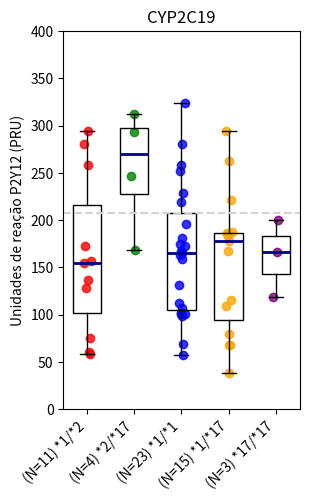
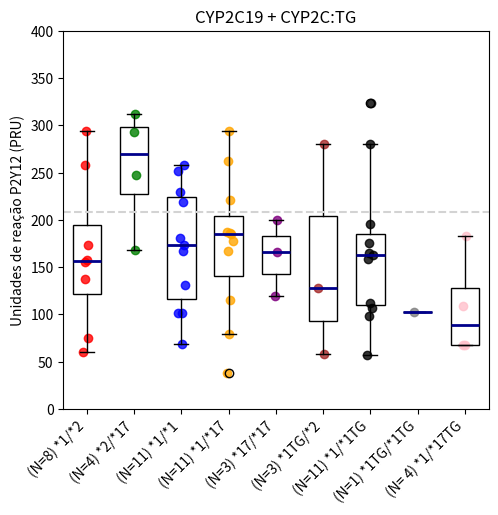

These figures' Python source, in order:
import matplotlib.pyplot as plt
import numpy as np
import pandas as pd

# Nomes dos grupos correspondentes a cada conjunto de dados
group_names = ['(N=11) *1/*2', '(N=4) *2/*17', '(N=23) *1/*1', '(N=15) *1/*17', '(N=3) *17/*17']

# Valores para cada grupo
# Valores para cada grupo
data_values = [
    [128, 155, 258, 280, 60, 173, 157, 58, 75, 137, 294],  # Valores para o grupo 1 (*1/*2)
    [312, 247, 168, 293],  # Valores para o grupo 2 (*2/*17)
    [252, 131, 229, 167, 173, 219, 107, 101, 102, 163, 112, 165, 181, 57, 280, 101, 98, 159, 324, 258, 196, 175, 69],  # Valores para o grupo 3 (*1/*1)
    [167, 185, 221, 68, 186, 187, 38, 68, 79, 262, 115, 178, 109, 183, 294],  # Valores para o grupo 4 (*1/*17)
    [200, 119, 166]  # Valores para o grupo 5 (*17/*17)
]


# Cores específicas para cada grupo
group_colors = ['red', 'green', 'blue', 'orange', 'purple']

# Criando uma lista de categorias correspondente aos dados
categories = []
for group_name, values in zip(group_names, data_values):
    categories.extend([group_name] * len(values))

# Concatenando todos os dados em um único conjunto e criando a variável categórica
data_combined = np.concatenate(data_values)
category_feature = np.array(categories)

# Armazenando os dados em um DataFrame do pandas
df = pd.DataFrame({'variavel_numerica': data_combined, 'variavel_categorica': category_feature})

# Criando a figura do gráfico
fig, ax = plt.subplots(figsize=(12, 6))

# Exibindo cada grupo no gráfico
boxplot_data = []
positions = np.arange(1, len(group_names) + 1)

for i, (group, color) in enumerate(zip(group_names, group_colors)):
    y = df[df['variavel_categorica'] == group]['variavel_numerica']
    x = np.random.normal(i + 1, 0.04, size=len(y))
    ax.scatter(x, y, alpha=0.8, color=color)  # Usando cores específicas para cada grupo
    boxplot_data.append(y)

# Adicionando boxplots com interiores totalmente transparentes e medianas destacadas
for i, data in enumerate(boxplot_data):
    if data.size > 0:  # Checa se o grupo possui dados para evitar erros
        ax.boxplot(data, positions=[positions[i]], widths=0.6, patch_artist=True,
                   boxprops=dict(facecolor=(1, 1, 1, 0), edgecolor='black'),
                   medianprops=dict(color='darkblue', linewidth=2))

# Adicionando uma linha horizontal discreta em PRU > 208
ax.axhline(y=208, color='lightgrey', linestyle='--', linewidth=1.5, label='PRU > 208')

# Configurando o intervalo do eixo y de 0 a 400
ax.set_ylim(0, 400)

# Adicionando título e rótulo do eixo y
ax.set_title('CYP2C19', color='black')
ax.set_ylabel("Unidades de reação P2Y12 (PRU)", color='black')

# Adicionando título e rótulo do eixo y
ax.set_ylabel("Unidades de reação P2Y12 (PRU)", color='black')

# Configurando rótulos personalizados para o eixo x
ax.set_xticks(positions)
ax.set_xticklabels(group_names, rotation=45, ha='right', color='black')

# Ajustando o aspecto do gráfico para 'comprimir' verticalmente
ax.set_aspect(aspect=0.02)

# Ajustando o layout para manter títulos e rótulos visíveis
fig.subplots_adjust(bottom=0.25)  # Ajustando a parte inferior para acomodar rótulos rotacionados

# Exibindo o gráfico
plt.show()

import numpy as np
import pandas as pd
import matplotlib.pyplot as plt

# Nomes dos grupos correspondentes a cada conjunto de dados
group_names = ['(N=8) *1/*2', '(N=4) *2/*17', '(N=11) *1/*1', '(N=11) *1/*17', '(N=3) *17/*17', '(N=3) *1TG/*2', '(N=11) *1/*1TG',
               '(N=1) *1TG/*1TG', '(N= 4) *1/*17TG']

# Valores para cada grupo
data_values = [
  [155, 258, 60, 173, 157, 75, 137, 294],  # Valores para o grupo 1 (*1/*2)
    [312, 247, 168, 293],  # Valores para o grupo 2 (*2/*17)
    [252, 131, 229, 167, 173, 219, 101, 181, 101, 258, 69],  # Valores para o grupo 3 (*1/*1)
    [167, 185, 221, 186, 187, 38, 79, 262, 115, 178, 294],  # Valores para o grupo 4 (*1/*17)
    [200, 119, 166],  # Valores para o grupo 5 (*17/*17)
    [128, 280, 58],  # Valores para o grupo 6 (*1TG/*2)
    [107, 163, 112, 165, 57, 280, 98, 159, 324, 196, 175],  # Valores para o grupo 7 (*1/*1TG)
    [102],  # Valores para o grupo 8 (*1TG/1*TG)
    [68, 68, 109, 183]  # Valores para o grupo 9 (*1TG/*17)

]
# Cores específicas para cada grupo
group_colors = ['red', 'green', 'blue', 'orange', 'purple', 'brown', 'black', 'grey', 'pink']

# Criando uma lista de categorias correspondente aos dados
categories = []
for group_name, values in zip(group_names, data_values):
    categories.extend([group_name] * len(values))

# Concatenando todos os dados em um único conjunto e criando a variável categórica
data_combined = np.concatenate(data_values)
category_feature = np.array(categories)

# Verificando se os comprimentos são iguais
assert len(data_combined) == len(category_feature), "O comprimento dos dados não corresponde ao comprimento das categorias"

# Armazenando os dados em um DataFrame do pandas
df = pd.DataFrame({'variavel_numerica': data_combined, 'variavel_categorica': category_feature})

# Criando a figura do gráfico
fig, ax = plt.subplots(figsize=(12, 6))

# Exibindo cada grupo no gráfico
boxplot_data = []
positions = np.arange(1, len(group_names) + 1)

for i, (group, color) in enumerate(zip(group_names, group_colors)):
    y = df[df['variavel_categorica'] == group]['variavel_numerica']
    x = np.random.normal(i + 1, 0.04, size=len(y))
    ax.scatter(x, y, alpha=0.8, color=color)  # Usando cores específicas para cada grupo
    boxplot_data.append(y)

# Adicionando boxplots com interiores totalmente transparentes e medianas destacadas
for i, data in enumerate(boxplot_data):
    if data.size > 0:  # Checa se o grupo possui dados para evitar erros
        ax.boxplot(data, positions=[positions[i]], widths=0.6, patch_artist=True,
                   boxprops=dict(facecolor=(1, 1, 1, 0), edgecolor='black'),
                   medianprops=dict(color='darkblue', linewidth=2))

# Adicionando uma linha horizontal discreta em PRU > 208
ax.axhline(y=208, color='lightgrey', linestyle='--', linewidth=1.5, label='PRU > 208')

# Configurando o intervalo do eixo y de 0 a 400
ax.set_ylim(0, 400)

# Adicionando título e rótulo do eixo y
ax.set_title('CYP2C19 + CYP2C:TG', color='black')

# Adicionando título e rótulo do eixo y
ax.set_ylabel("Unidades de reação P2Y12 (PRU)", color='black')

# Configurando rótulos personalizados para o eixo x
ax.set_xticks(positions)
ax.set_xticklabels(group_names, rotation=45, ha='right', color='black')

# Ajustando o aspecto do gráfico para 'comprimir' verticalmente
ax.set_aspect(aspect=0.02)

# Ajustando o layout para manter títulos e rótulos visíveis
fig.subplots_adjust(bottom=0.25)  # Ajustando a parte inferior para acomodar rótulos rotacionados

# Exibindo o gráfico
plt.show()
